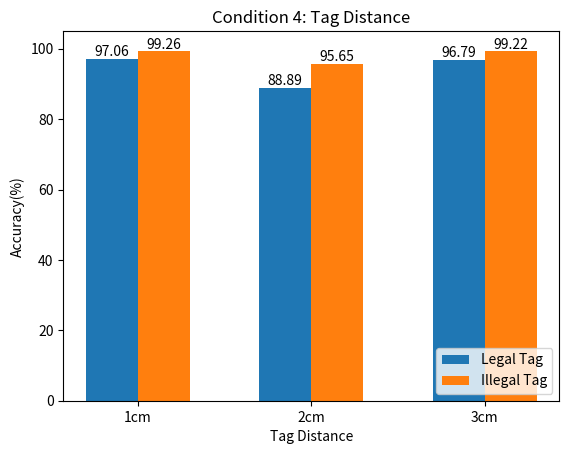

Source code (Python):
import matplotlib
import matplotlib.pyplot as plt
import numpy as np


def condition_1_hop_freq():
    x_c1 = ['not hop', 'hop when rotation', 'hop after rotation']
    y_c1 = [1.0, 0.9792, 1.0]

    # plt.figure(figsize=(4, 4))
    plt.bar(x=x_c1, height=y_c1, width=0.4)

    for _x, _y in zip(x_c1, y_c1):
        plt.text(_x, _y + 0.01, str(_y), ha='center', va='bottom', fontsize=10, rotation=0)

    plt.title('Condition 1: Hop Freq')
    plt.xlabel('Hop')
    plt.ylabel('Accuracy')
    plt.show()


def condition_2_rotation_level():
    x_c1 = ['level 1', 'level 2', 'level 3']
    y_c1 = [0.875, 0.8512, 0.845]

    # plt.figure(figsize=(4, 4))
    plt.bar(x=x_c1, height=y_c1, width=0.4)
    plt.plot(x_c1, y_c1, c='red', marker='^')

    for _x, _y in zip(x_c1, y_c1):
        plt.text(_x, _y + 0.01, str(_y), ha='center', va='bottom', fontsize=10, rotation=0)

    plt.ylim((0, 1))
    plt.title('Condition 2: Rotation Level')
    plt.xlabel('Rotation Level')
    plt.ylabel('Accuracy')
    plt.show()


def condition_3_object_distance():
    x_data = ['75cm', '85cm', '100cm']
    x = np.arange(3)
    acc_1 = np.array([97.06, 94.67, 95.24])
    acc_0 = np.array([99.26, 98.07, 98.73])
    # acc_t = [98.82, 97.17, 98.00]

    total_width, n = 0.6, 2  # 柱状图总宽度，有几组数据
    width = total_width / n  # 单个柱状图的宽度
    x1 = x - width / 2  # 第一组数据柱状图横坐标起始位置
    x2 = x1 + width  # 第二组数据柱状图横坐标起始位置

    # plt.figure(figsize=(4, 4))
    plt.bar(x=x1, height=acc_1, width=width, label='Legal Tag')
    plt.bar(x=x2, height=acc_0, width=width, label='Illegal Tag')
    # plt.plot(x_c1, y_c1, c='red', marker='^')

    for _x, _y in zip(x1, acc_1):
        plt.text(_x, _y + 0.01, str(_y), ha='center', va='bottom', fontsize=10, rotation=0)

    for _x, _y in zip(x2, acc_0):
        plt.text(_x, _y + 0.01, str(_y), ha='center', va='bottom', fontsize=10, rotation=0)

    plt.xticks(x, x_data)

    plt.ylim((0, 105))
    plt.title('Condition 1: Object Distance')
    plt.xlabel('Object Distance')
    plt.ylabel('Accuracy(%)')
    plt.legend(loc='lower right')
    plt.show()


def condition_4_tag_distance():
    x_data = ['1cm', '2cm', '3cm']
    x = np.arange(3)
    acc_1 = np.array([97.06, 88.89, 96.79])
    acc_0 = np.array([99.26, 95.65, 99.22])
    # acc_t = [98.82, 97.17, 98.00]

    total_width, n = 0.6, 2  # 柱状图总宽度，有几组数据
    width = total_width / n  # 单个柱状图的宽度
    x1 = x - width / 2  # 第一组数据柱状图横坐标起始位置
    x2 = x1 + width  # 第二组数据柱状图横坐标起始位置

    # plt.figure(figsize=(4, 4))
    plt.bar(x=x1, height=acc_1, width=width, label='Legal Tag')
    plt.bar(x=x2, height=acc_0, width=width, label='Illegal Tag')
    # plt.plot(x_c1, y_c1, c='red', marker='^')

    for _x, _y in zip(x1, acc_1):
        plt.text(_x, _y + 0.01, str(_y), ha='center', va='bottom', fontsize=10, rotation=0)

    for _x, _y in zip(x2, acc_0):
        plt.text(_x, _y + 0.01, str(_y), ha='center', va='bottom', fontsize=10, rotation=0)

    plt.xticks(x, x_data)

    plt.ylim((0, 105))
    plt.title('Condition 4: Tag Distance')
    plt.xlabel('Tag Distance')
    plt.ylabel('Accuracy(%)')
    plt.legend(loc='lower right')
    plt.show()


def condition_5_tag_type():
    x_c1 = ['type 1', 'type 2']
    y_c1 = [1.0, 0.8347]

    # plt.figure(figsize=(4, 4))
    plt.bar(x=x_c1, height=y_c1, width=0.4)

    for _x, _y in zip(x_c1, y_c1):
        plt.text(_x, _y + 0.01, str(_y), ha='center', va='bottom', fontsize=10, rotation=0)

    plt.title('Condition 5: Tag Type')
    plt.xlabel('Tag Type')
    plt.ylabel('Accuracy')
    plt.show()


def condition_6_interfer_tag_numbers():
    x_data = ['0 tag', '20 tags', '40 tags', '60 tags']
    x = np.arange(4)

    acc_1 = np.array([97.06, 86.67, 82.35, 76.19])
    acc_0 = np.array([99.26, 94.12, 90.62, 84.38])

    total_width, n = 0.6, 2  # 柱状图总宽度，有几组数据
    width = total_width / n  # 单个柱状图的宽度
    x1 = x - width / 2  # 第一组数据柱状图横坐标起始位置
    x2 = x1 + width  # 第二组数据柱状图横坐标起始位置

    # plt.figure(figsize=(4, 4))
    plt.bar(x=x1, height=acc_1, width=width, label='Legal Tag')
    plt.bar(x=x2, height=acc_0, width=width, label='Illegal Tag')
    # plt.plot(x_c1, y_c1, c='red', marker='^')

    for _x, _y in zip(x1, acc_1):
        plt.text(_x, _y + 0.01, str(_y), ha='center', va='bottom', fontsize=10, rotation=0)

    for _x, _y in zip(x2, acc_0):
        plt.text(_x, _y + 0.01, str(_y), ha='center', va='bottom', fontsize=10, rotation=0)

    plt.ylim(0, 105)
    plt.xticks(x, x_data)
    plt.title('Condition 3: Interfering Tag Numbers')
    plt.xlabel('Interfering Tag Numbers')
    plt.ylabel('Accuracy(%)')
    plt.legend(loc='lower right')
    plt.show()


if __name__ == '__main__':
    condition_4_tag_distance()
